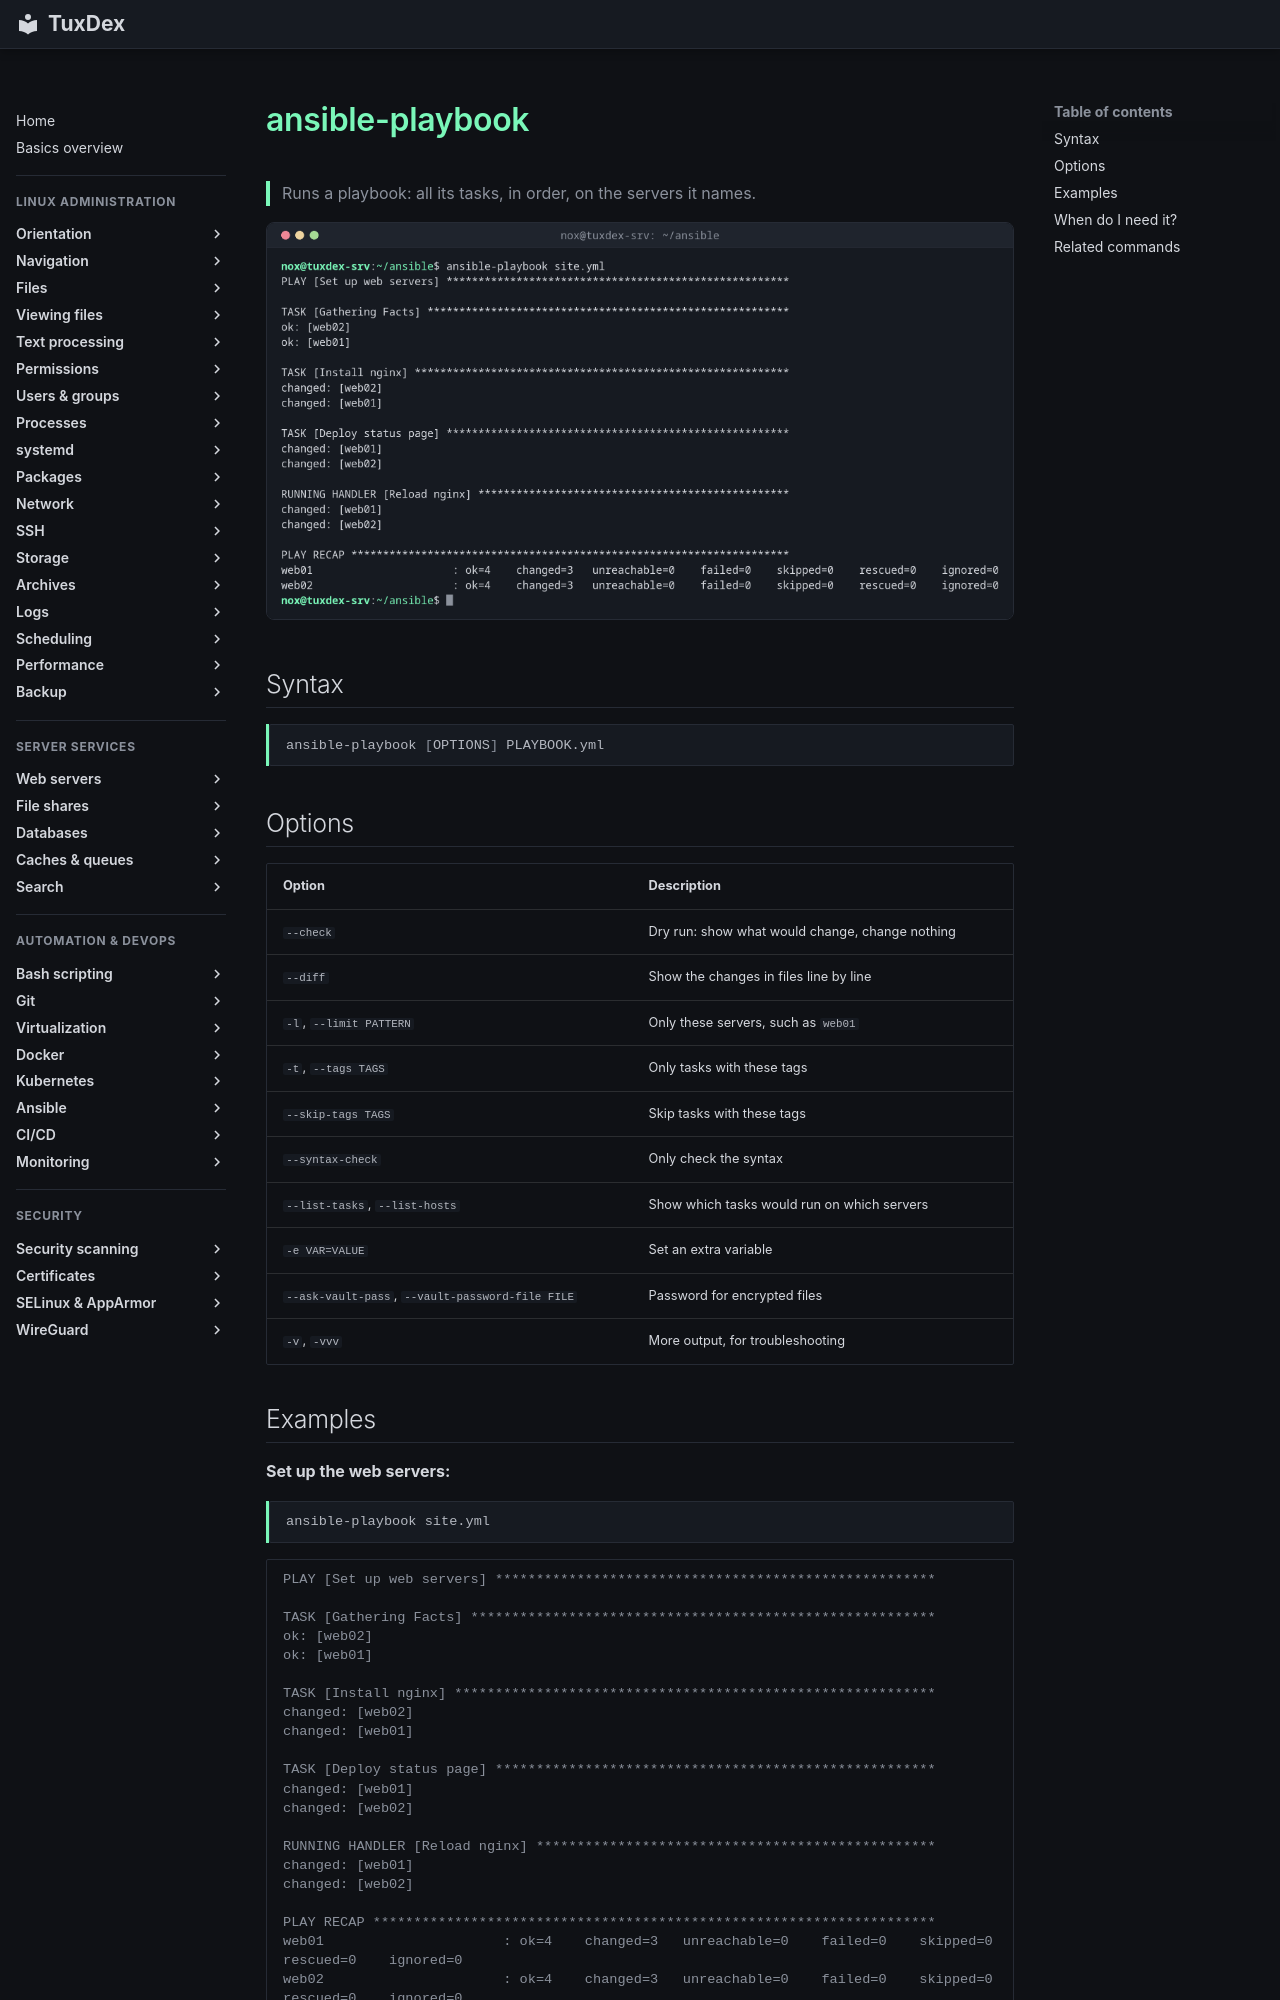

repository: Noxisan/tuxcodex · page: 21-ansible/ansible-playbook.en/index.html · generator: mkdocs

# ansible-playbook

> Runs a playbook: all its tasks, in order, on the servers it names.

![ansible-playbook output](../assets/screenshots/21-ansible/ansible-playbook.png)

## Syntax

```bash
ansible-playbook [OPTIONS] PLAYBOOK.yml
```

## Options

| Option | Description |
|--------|-------------|
| `--check` | Dry run: show what would change, change nothing |
| `--diff` | Show the changes in files line by line |
| `-l`, `--limit PATTERN` | Only these servers, such as `web01` |
| `-t`, `--tags TAGS` | Only tasks with these tags |
| `--skip-tags TAGS` | Skip tasks with these tags |
| `--syntax-check` | Only check the syntax |
| `--list-tasks`, `--list-hosts` | Show which tasks would run on which servers |
| `-e VAR=VALUE` | Set an extra variable |
| `--ask-vault-pass`, `--vault-password-file FILE` | Password for encrypted files |
| `-v`, `-vvv` | More output, for troubleshooting |
